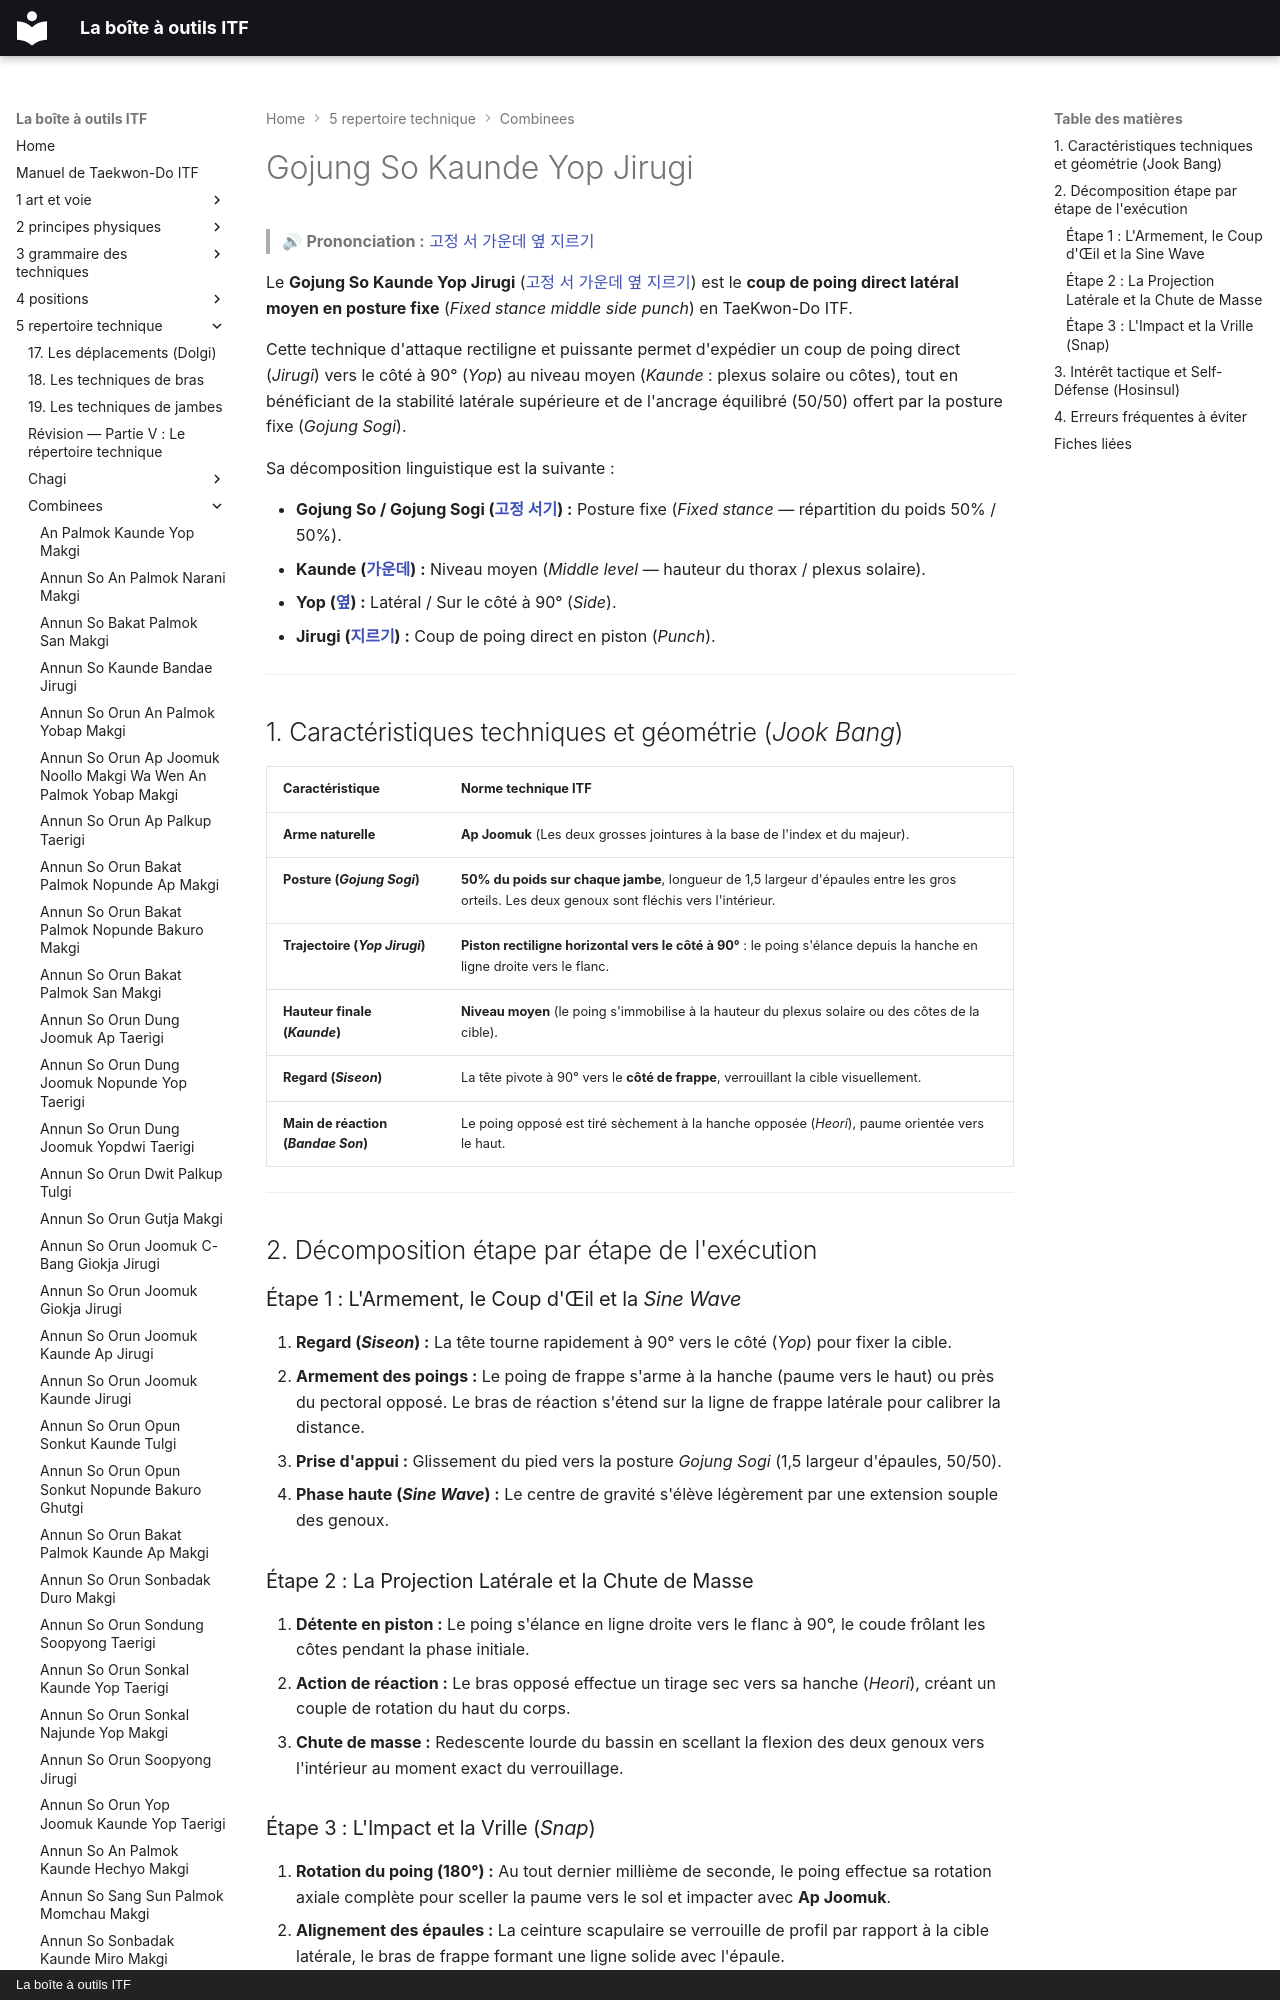

repository: yvmori1/La-boite-outils-ITF · page: 5-repertoire-technique/combinees/Gojung-So-Kaunde-Yop-Jirugi/index.html · generator: mkdocs · copyright: La boîte à outils ITF

# Gojung So Kaunde Yop Jirugi

> 🔊 **Prononciation :** [고정 서 가운데 옆 지르기](../../audio/Techniques/Gojung-So-Kaunde-Yop-Jirugi.m4a)

Le **Gojung So Kaunde Yop Jirugi** ([고정 서 가운데 옆 지르기](../../audio/Techniques/Gojung-So-Kaunde-Yop-Jirugi.m4a)) est le **coup de poing direct latéral moyen en posture fixe** (*Fixed stance middle side punch*) en TaeKwon-Do ITF.

Cette technique d'attaque rectiligne et puissante permet d'expédier un coup de poing direct (*Jirugi*) vers le côté à 90° (*Yop*) au niveau moyen (*Kaunde* : plexus solaire ou côtes), tout en bénéficiant de la stabilité latérale supérieure et de l'ancrage équilibré (50/50) offert par la posture fixe (*Gojung Sogi*).

Sa décomposition linguistique est la suivante :

* **Gojung So / Gojung Sogi ([고정 서기](../../audio/grammaire/Gojung-Sogi.m4a)) :** Posture fixe (*Fixed stance* — répartition du poids 50% / 50%).
* **Kaunde ([가운데](../../audio/grammaire/Kaunde.m4a)) :** Niveau moyen (*Middle level* — hauteur du thorax / plexus solaire).
* **Yop ([옆](../../audio/grammaire/Yop.m4a)) :** Latéral / Sur le côté à 90° (*Side*).
* **Jirugi ([지르기](../../audio/grammaire/Jirugi.m4a)) :** Coup de poing direct en piston (*Punch*).

---
